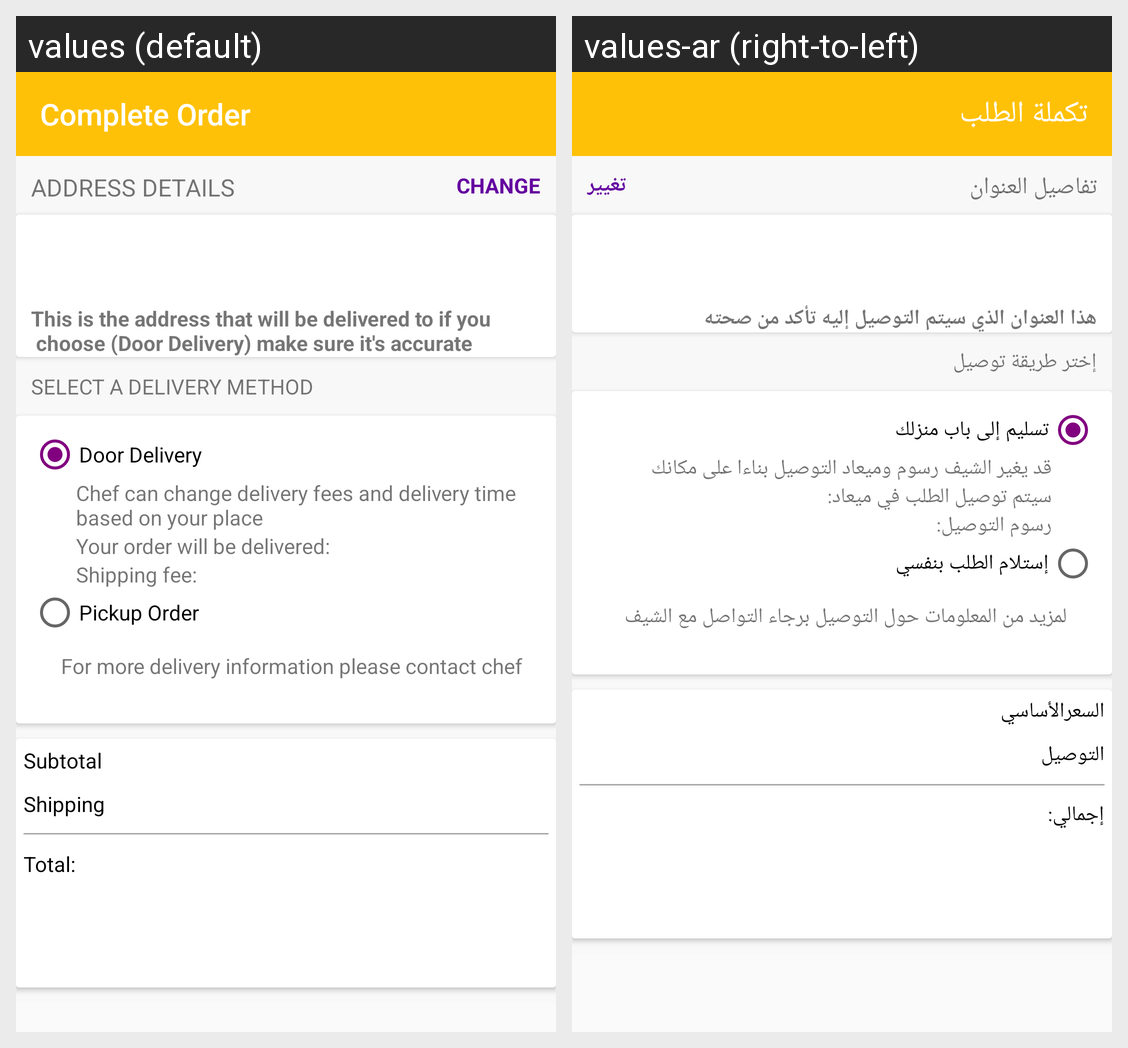

Strings drawn on this Android screen and how each of the app's shown locales translates them:
Android screen res/layout/activity_complete_order.xml rendered under 2 locales, left to right: values (default), values-ar (right-to-left). Device: Nexus 5 (rendered at 1080×1920; each locale shown at half size, 540×960, under a caption strip naming it); theme AppTheme.
Strings drawn on this screen, with the default value and each locale's value (text and hints the layout hard-codes, and strings that could not be matched under every locale, appear in the picture but are not listed):

complete_order
  values: Complete Order
  values-ar: تكملة الطلب

address_details
  values: ADDRESS DETAILS
  values-ar: تفاصيل العنوان

change
  values: CHANGE
  values-ar: تغيير

address_warrning
  values: This is the address that will be delivered to if you
       choose (Door Delivery) make sure it's accurate
  values-ar: هذا العنوان الذي سيتم التوصيل إليه تأكد من صحته

select_a_delivery_method
  values: SELECT A DELIVERY METHOD
  values-ar: إختر طريقة توصيل

door_delivery
  values: Door Delivery
  values-ar: تسليم إلى باب منزلك

change_warrning
  values: Chef can change delivery fees and delivery time based on your place
  values-ar: قد يغير الشيف رسوم وميعاد التوصيل بناءا على مكانك

delivrey_time
  values: Your order will be delivered:
  values-ar: سيتم توصيل الطلب في ميعاد: 

shipping_fee
  values: Shipping fee: 
  values-ar: رسوم التوصيل: 

pickup_order
  values: Pickup Order
  values-ar: إستلام الطلب بنفسي

more_info
  values: For more delivery information please contact chef
  values-ar: لمزيد من المعلومات حول التوصيل برجاء التواصل مع الشيف

subtotal
  values: Subtotal
  values-ar: السعرالأساسي

shipping
  values: Shipping
  values-ar: التوصيل

total
  values: Total: 
  values-ar: إجمالي:
